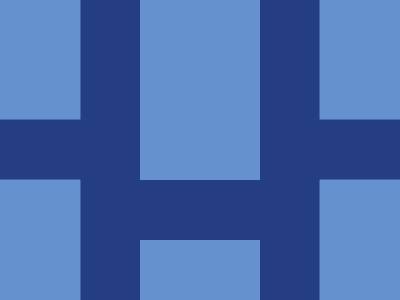

Write the HTML and CSS that draws this image.

<style>
    *{
      *{
      background:#6592CF;
      margin:0 140 120;
        color:#6592CF;
      box-shadow:190q -64q,-190q -64q,-190q 190q,190q 190q,0q 254q;
    }
      background:#243D83;
     }
    }
  </style>
  